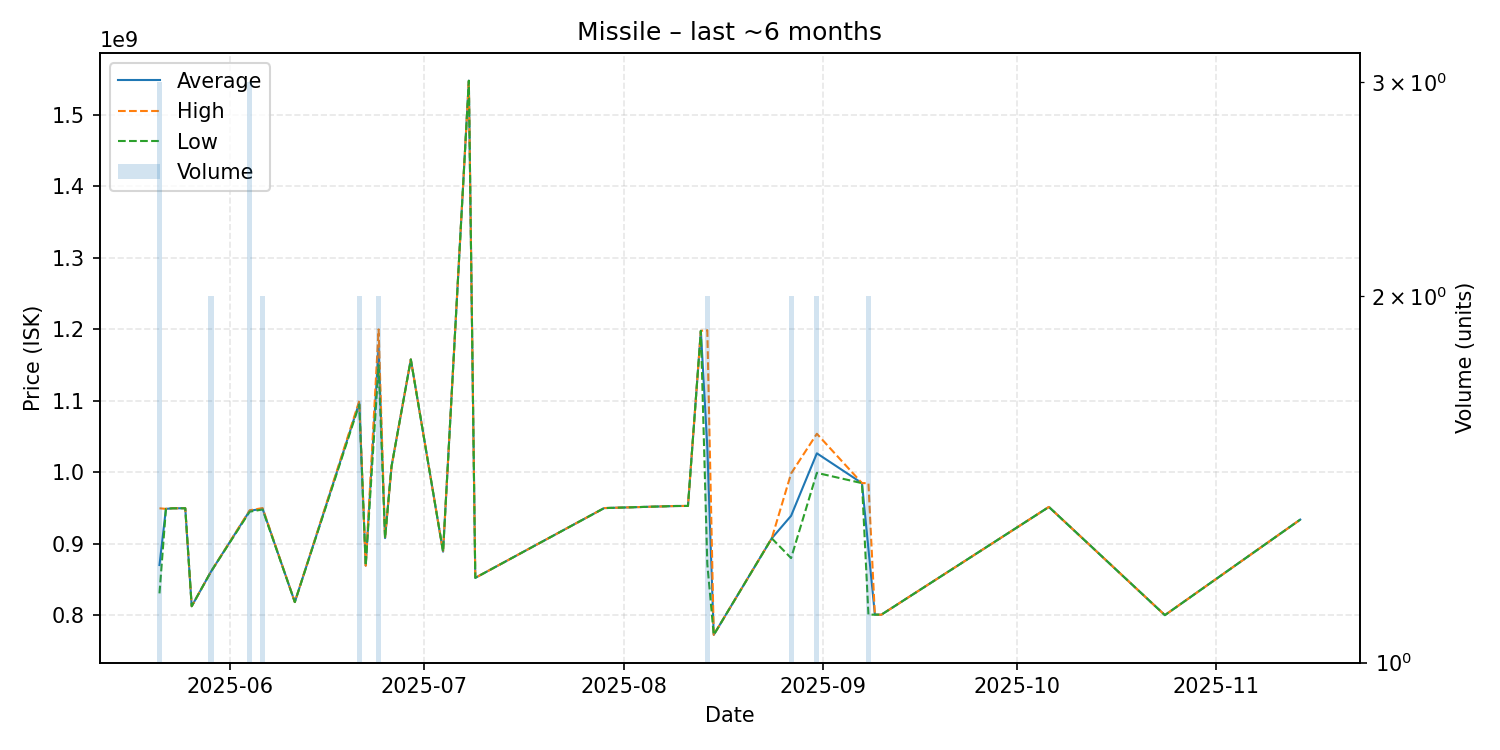

The table this chart was drawn from, first rows:
date, average, highest, lowest, order_count, volume
2025-05-21, 870333333, 949700000, 830650000, 3, 3
2025-05-22, 948900000, 948900000, 948900000, 1, 1
2025-05-23, 949700000, 949700000, 949700000, 1, 1
2025-05-25, 949800000, 949800000, 949800000, 1, 1
2025-05-26, 812700000, 812700000, 812700000, 1, 1
2025-05-29, 861200000, 861200000, 861200000, 2, 2
2025-06-04, 946300000, 946950000, 945000000, 3, 3
2025-06-06, 949000000, 950000000, 948000000, 2, 2
2025-06-11, 818500000, 818500000, 818500000, 1, 1
2025-06-21, 1097500000, 1100000000, 1095000000, 2, 2
2025-06-22, 869500000, 869500000, 869500000, 1, 1
2025-06-24, 1175000000, 1200000000, 1150000000, 2, 2
2025-06-25, 908000000, 908000000, 908000000, 1, 1
2025-06-26, 1008000000, 1008000000, 1008000000, 1, 1
2025-06-29, 1158000000, 1158000000, 1158000000, 1, 1
2025-07-04, 889000000, 889000000, 889000000, 1, 1
2025-07-08, 1548000000, 1548000000, 1548000000, 1, 1
2025-07-09, 852400000, 852400000, 852400000, 1, 1
2025-07-29, 950000000, 950000000, 950000000, 1, 1
2025-08-09, 952900000, 952900000, 952900000, 1, 1
2025-08-11, 953000000, 953000000, 953000000, 1, 1
2025-08-13, 1198000000, 1198000000, 1198000000, 1, 1
2025-08-14, 1035300000, 1199000000, 871600000, 2, 2
2025-08-15, 772600000, 772600000, 772600000, 1, 1
2025-08-24, 907700000, 907700000, 907700000, 1, 1
2025-08-27, 939200000, 998400000, 880000000, 2, 2
2025-08-31, 1026650000, 1054000000, 999300000, 2, 2
2025-09-07, 984900000, 984900000, 984900000, 1, 1
2025-09-08, 892950000, 985000000, 800900000, 2, 2
2025-09-09, 800900000, 800900000, 800900000, 1, 1
2025-09-10, 800800000, 800800000, 800800000, 1, 1
2025-10-06, 951600000, 951600000, 951600000, 1, 1
2025-10-24, 800200000, 800200000, 800200000, 1, 1
2025-11-14, 933900000, 933900000, 933900000, 1, 1
